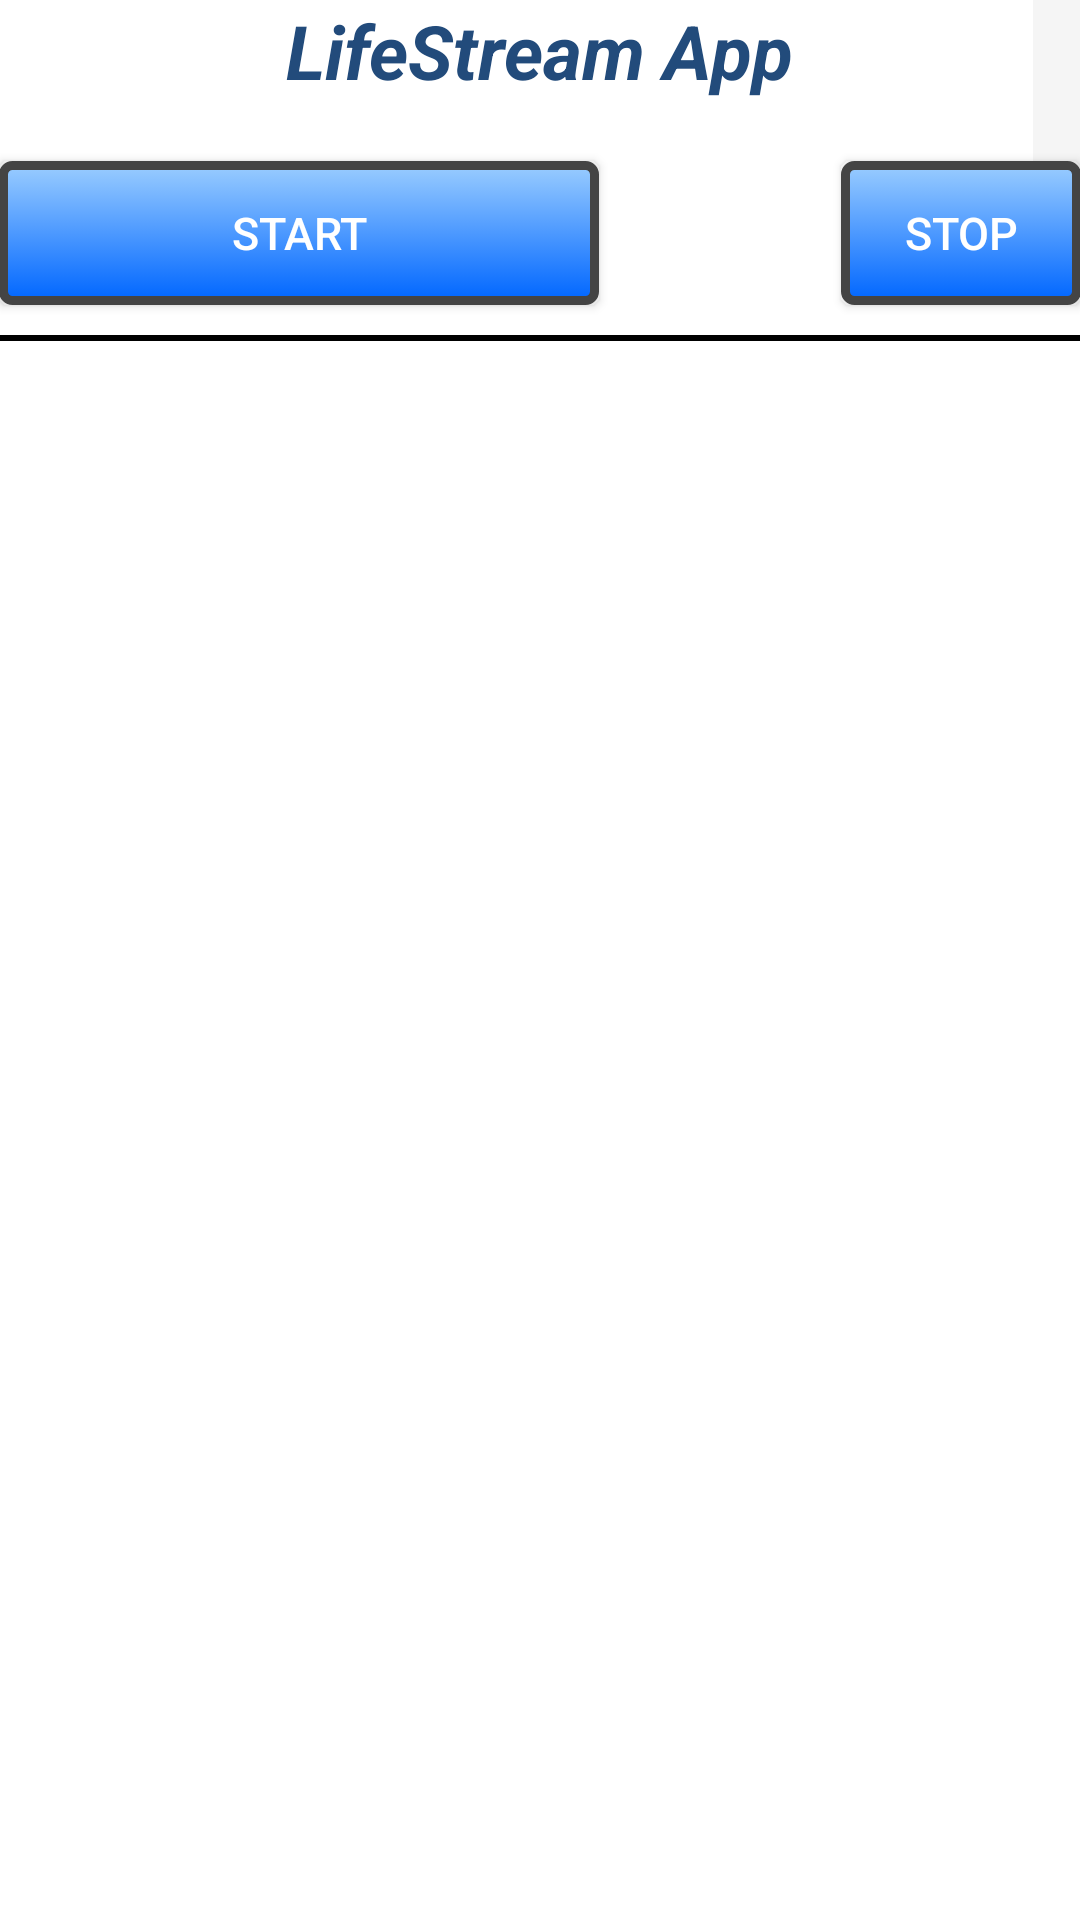

Write the Android layout XML for this screen, with the resource values it uses.
<!-- AndroidManifest.xml: application theme AppTheme -->
<!-- res/layout/activity_main.xml -->
<RelativeLayout xmlns:android="http://schemas.android.com/apk/res/android"
    xmlns:tools="http://schemas.android.com/tools" android:layout_width="match_parent"
    android:layout_height="match_parent" android:paddingLeft="@dimen/activity_horizontal_margin"
    android:paddingRight="@dimen/activity_horizontal_margin"
    android:paddingTop="@dimen/activity_vertical_margin"
    android:paddingBottom="@dimen/activity_vertical_margin" tools:context=".MainActivity"
    android:background="#ffffffff"
    android:id="@+id/mainLayout">

    <android.support.v7.widget.Toolbar
        android:layout_width="wrap_content"
        android:layout_height="wrap_content"
        android:id="@+id/toolbar"
        android:minHeight="?attr/actionBarSize"
        android:background="?attr/colorPrimary"
        android:layout_alignRight="@+id/btnStop"
        android:layout_alignParentStart="false"/>

    <Button
        android:layout_width="200dp"
        android:layout_height="wrap_content"
        android:text="@string/btnStart"
        android:id="@+id/btnStart"
        android:layout_below="@+id/textView"
        android:layout_alignParentLeft="true"
        android:layout_alignParentStart="true"
        android:textSize="15sp"
        android:textColor="#ffffffff"
        android:layout_marginTop="20dp"
        android:background="@drawable/custom_button" />

    <TextView
        android:layout_width="wrap_content"
        android:layout_height="wrap_content"
        android:textAppearance="?android:attr/textAppearanceLarge"
        android:text="@string/tvHeading"
        android:id="@+id/textView"
        android:layout_alignParentTop="true"
        android:layout_centerHorizontal="true"
        android:textStyle="bold|italic"
        android:textSize="25sp"
        android:textColor="#ff224b7b"
        android:singleLine="true" />

    <Button
        android:layout_width="80dp"
        android:layout_height="wrap_content"
        android:text="@string/btnStop"
        android:id="@+id/btnStop"
        android:textColor="#ffffffff"
        android:textSize="15sp"
        android:background="@drawable/custom_button"
        android:layout_above="@+id/view"
        android:layout_alignRight="@+id/view"
        android:layout_alignEnd="@+id/view" />

    <View
        android:layout_width="fill_parent"
        android:layout_height="2dip"
        android:background="#000000"
        android:layout_below="@+id/btnStart"
        android:layout_alignParentRight="true"
        android:layout_alignParentEnd="false"
        android:layout_marginTop="10dp"
        android:id="@+id/view" />

    <LinearLayout
        android:orientation="horizontal"
        android:layout_width="fill_parent"
        android:layout_height="fill_parent"
        android:layout_below="@+id/btnStart"
        android:layout_alignParentLeft="true"
        android:layout_alignParentStart="true"
        android:layout_marginTop="49dp"
        android:id="@+id/linLayout">

        <ImageView
            android:layout_width="wrap_content"
            android:layout_height="wrap_content"
            android:id="@+id/imageView"
            android:layout_gravity="center"
            android:contentDescription="@string/iV_alt_Text"
            android:visibility="invisible"/>
    </LinearLayout>

</RelativeLayout>
<!-- resources referenced by this layout -->
<resources>
  <!-- drawable custom_button (drawable) -->
  <?xml version="1.0" encoding="utf-8"?>
  
  <selector
      xmlns:android="http://schemas.android.com/apk/res/android">
  
      <item android:state_enabled="true" >
          <shape>
              <gradient
                  android:startColor="#99CCFF"
                  android:endColor="#0066FF"
                  android:angle="270" />
              <stroke
                  android:width="3dp"
                  android:color="#444444" />
              <corners
                  android:radius="3dp" />
              <padding
                  android:left="10dp"
                  android:top="10dp"
                  android:right="10dp"
                  android:bottom="10dp" />
          </shape>
      </item>
  
      <item android:state_enabled="false" >
          <shape>
              <gradient
                  android:endColor="#D7D7D6"
                  android:startColor="#B0B0B0"
                  android:angle="270" />
              <stroke
                  android:width="3dp"
                  android:color="#0F0F0A" />
              <corners
                  android:radius="3dp" />
              <padding
                  android:left="10dp"
                  android:top="10dp"
                  android:right="10dp"
                  android:bottom="10dp" />
          </shape>
      </item>
  </selector>
  <string name="btnStart">Start</string>
  <string name="btnStop">Stop</string>
  <string name="iV_alt_Text">push</string>
  <string name="tvHeading">LifeStream App</string>
  <style name="AppTheme" parent="Theme.AppCompat.Light.NoActionBar">
      </style>
</resources>
